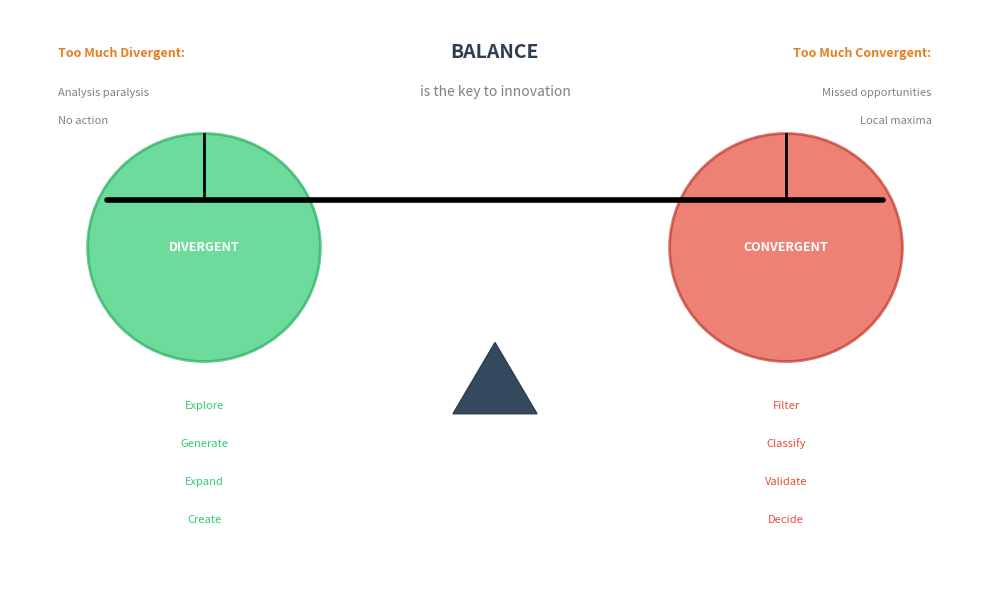

This figure's Python source: (Note: this script raises an exception after producing the figure.)
"""Balance Visual - Divergent vs Convergent balance scale"""
import numpy as np
import matplotlib.pyplot as plt
import matplotlib.patches as mpatches
from pathlib import Path

plt.rcParams.update({
    'font.size': 10, 'axes.labelsize': 10, 'axes.titlesize': 11,
    'xtick.labelsize': 9, 'ytick.labelsize': 9, 'legend.fontsize': 9,
    'figure.figsize': (10, 6), 'figure.dpi': 150
})

fig, ax = plt.subplots(figsize=(10, 6))

# Draw balance scale
# Fulcrum
fulcrum = mpatches.RegularPolygon((5, 2), numVertices=3, radius=0.5,
                                   facecolor='#34495e', edgecolor='#2c3e50')
ax.add_patch(fulcrum)

# Beam (balanced)
ax.plot([1, 9], [4, 4], 'k-', linewidth=4, solid_capstyle='round')

# Left pan - Divergent
left_pan = mpatches.Circle((2, 3.5), 1.2, facecolor='#2ecc71', alpha=0.7, edgecolor='#27ae60', linewidth=2)
ax.add_patch(left_pan)
ax.text(2, 3.5, 'DIVERGENT', fontsize=9, fontweight='bold', ha='center', va='center', color='white')

# Right pan - Convergent
right_pan = mpatches.Circle((8, 3.5), 1.2, facecolor='#e74c3c', alpha=0.7, edgecolor='#c0392b', linewidth=2)
ax.add_patch(right_pan)
ax.text(8, 3.5, 'CONVERGENT', fontsize=9, fontweight='bold', ha='center', va='center', color='white')

# Support strings
ax.plot([2, 2], [4, 3.5 + 1.2], 'k-', linewidth=2)
ax.plot([8, 8], [4, 3.5 + 1.2], 'k-', linewidth=2)

# Labels below pans
divergent_items = ['Explore', 'Generate', 'Expand', 'Create']
convergent_items = ['Filter', 'Classify', 'Validate', 'Decide']

for i, item in enumerate(divergent_items):
    ax.text(2, 1.8 - i * 0.4, item, fontsize=8, ha='center', color='#2ecc71')

for i, item in enumerate(convergent_items):
    ax.text(8, 1.8 - i * 0.4, item, fontsize=8, ha='center', color='#e74c3c')

# Warning boxes
# Too much divergent
ax.text(0.5, 5.5, 'Too Much Divergent:', fontsize=9, fontweight='bold', color='#e67e22')
ax.text(0.5, 5.1, 'Analysis paralysis', fontsize=8, color='gray')
ax.text(0.5, 4.8, 'No action', fontsize=8, color='gray')

# Too much convergent
ax.text(9.5, 5.5, 'Too Much Convergent:', fontsize=9, fontweight='bold', color='#e67e22', ha='right')
ax.text(9.5, 5.1, 'Missed opportunities', fontsize=8, color='gray', ha='right')
ax.text(9.5, 4.8, 'Local maxima', fontsize=8, color='gray', ha='right')

# Central message
ax.text(5, 5.5, 'BALANCE', fontsize=14, fontweight='bold', ha='center', color='#2c3e50')
ax.text(5, 5.1, 'is the key to innovation', fontsize=10, ha='center', color='gray', style='italic')

ax.set_xlim(0, 10)
ax.set_ylim(0, 6)
ax.axis('off')

plt.tight_layout()
plt.savefig(Path(__file__).parent / 'chart.pdf', dpi=300, bbox_inches='tight')
plt.savefig(Path(__file__).parent / 'chart.png', dpi=150, bbox_inches='tight')
plt.close()
print("13_balance_visual created")
